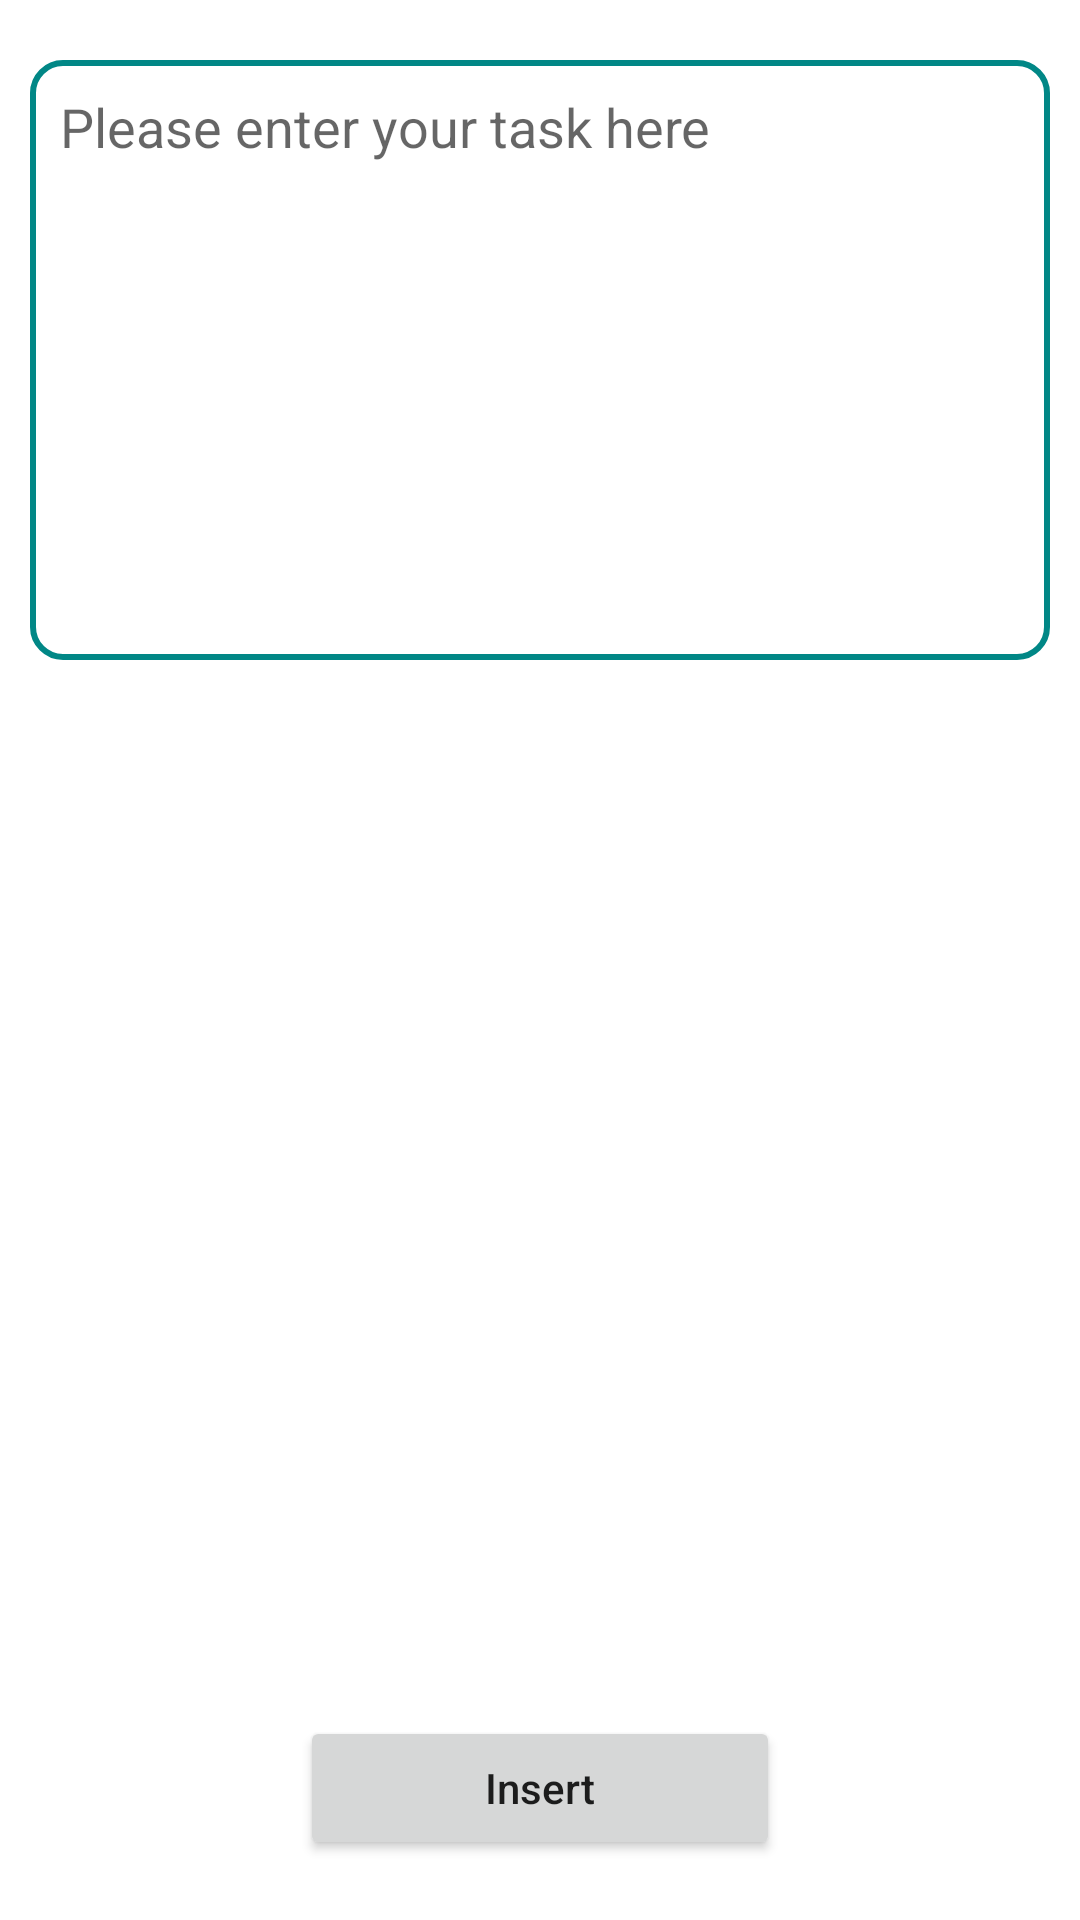

Here is an Android app screen rendered from its layout file. Give the layout XML and the strings, colors and styles it references.
<!-- AndroidManifest.xml: application theme Theme.ManageTasks -->
<!-- res/layout/fragment_add_task.xml -->
<?xml version="1.0" encoding="utf-8"?>
<ScrollView xmlns:android="http://schemas.android.com/apk/res/android"
    xmlns:tools="http://schemas.android.com/tools"
    android:id="@+id/scrollview"
    android:layout_width="match_parent"
    android:layout_height="match_parent"
    android:fillViewport="true">
<RelativeLayout
    android:layout_width="match_parent"
    android:layout_height="match_parent"
    tools:context=".addupdatetask.AddTaskFragment">

    <EditText
        android:id="@+id/insertText"
        android:layout_width="match_parent"
        android:layout_height="200dp"
        android:layout_marginTop="20dp"
        android:layout_marginLeft="10dp"
        android:layout_marginRight="10dp"
        android:hint="@string/enter_task"
        android:gravity="top|left"
        android:padding="10dp"
        android:background="@drawable/round_corner_background"/>

    <Button
        android:id="@+id/button_submit"
        android:layout_width="match_parent"
        android:layout_height="wrap_content"
        android:layout_marginLeft="100dp"
        android:layout_marginRight="100dp"
        android:text="Insert"
        android:layout_gravity="bottom"
        android:layout_marginBottom="20dp"
        android:inputType="text"
        android:layout_alignParentBottom="true"/>

</RelativeLayout>
</ScrollView>
<!-- resources referenced by this layout -->
<resources>
  <!-- drawable round_corner_background (drawable) -->
  <?xml version="1.0" encoding="utf-8"?>
  <shape xmlns:android="http://schemas.android.com/apk/res/android">
  
      <solid android:color="@color/white"/>
      <corners android:radius="10dp"/>
      <stroke android:color="@color/teal_700"
          android:width="2dp"/>
  
  </shape>
  <string name="enter_task">Please enter your task here</string>
  <style name="Theme.ManageTasks" parent="Theme.MaterialComponents.DayNight.DarkActionBar">
          
          <item name="colorPrimary">@color/purple_500</item>
          <item name="colorPrimaryVariant">@color/purple_700</item>
          <item name="colorOnPrimary">@color/white</item>
          
          <item name="colorSecondary">@color/teal_200</item>
          <item name="colorSecondaryVariant">@color/teal_700</item>
          <item name="colorOnSecondary">@color/black</item>
          
          <item name="android:statusBarColor" tools:targetApi="l">?attr/colorPrimaryVariant</item>
          
      </style>
  <!-- not gathered from this repository: default colours our renderer supplied (Android Studio template values) -->
  <color name="purple_500">#FF6200EE</color>
  <color name="purple_700">#FF3700B3</color>
  <color name="teal_200">#FF03DAC5</color>
  <color name="teal_700">#FF018786</color>
  <color name="black">#FF000000</color>
  <color name="white">#FFFFFFFF</color>
</resources>
